Run: headless pygame with SDL's dummy video driver; simulated clock (each Clock.tick advances the game by its frame time, no real sleeping); random seed 0; keys injected as events and as key.get_pressed() state; mouse plan: one left click at the window centre at the start of phase 2, then a move to the lower-right quarter at the start of phase 3.
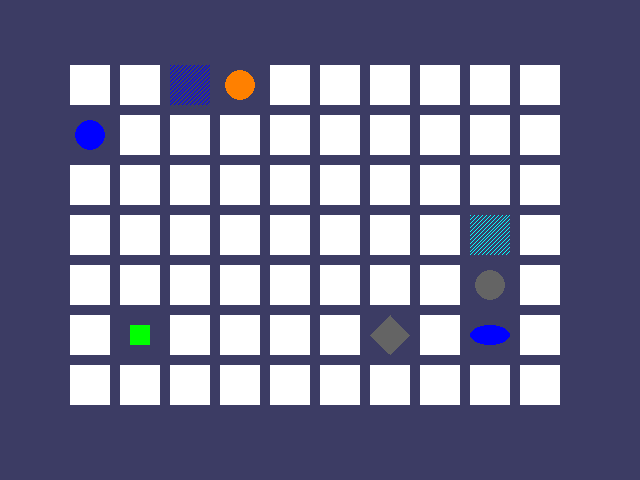
Frame 1 of 4 · flips 1–60 · no input
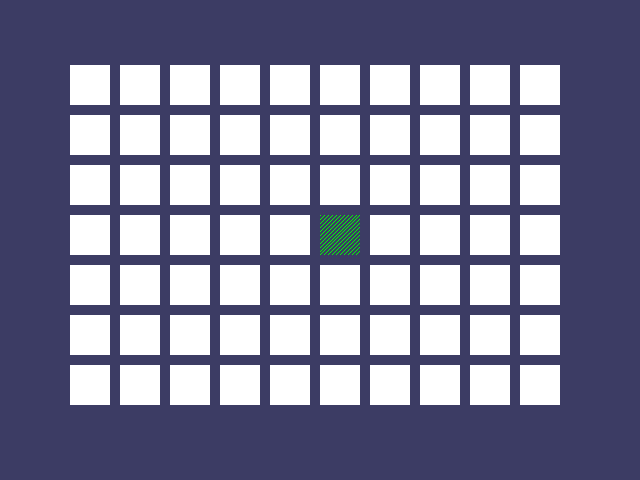
Frame 2 of 4 · flips 61–180 · clicked the window centre · tapped SPACE, RETURN · held RIGHT (→), D
Frame 3 of 4 · flips 181–300 · moved the mouse to the lower-right quarter · held DOWN (↓), S · screen unchanged from frame 2, image omitted
Frame 4 of 4 · flips 301–420 · held LEFT (←), A, UP (↑), W · screen unchanged from frame 3, image omitted

The pygame program that drew these frames:

import random
import sys

import pygame.time

board_width = 10
board_height = 7
box_size = 40
FPS = 30
gap_size = 10
reveal_speed = 8
window_height = 480
window_width = 640

assert (board_width * board_height) % 2 == 0, "Board needs to have an even number of boxes for pairs of matches."

x_margin = int((window_width - (board_width * (box_size + gap_size))) / 2)
y_margin = int((window_height - (board_height * (box_size + gap_size))) / 2)

blue = (0, 0, 255)
cyan = (0, 255, 255)
gray = (100, 100, 100)
green = (0, 255, 0)
navy_blue = (60, 60, 100)
orange = (255, 128, 0)
red = (255, 0, 0)
purple = (255, 0, 255)
white = (255, 255, 255)
yellow = (255, 255, 0)

bg_color = navy_blue
box_color = white
highlight_color = blue
light_bg_color = gray

diamond = 'diamond'
donut = 'donut'
lines = 'lines'
oval = 'oval'
square = 'square'

all_colors = (blue, cyan, gray, green, orange, red, yellow)
all_shapes = (diamond, donut, lines, oval, square)

assert len(all_colors) * len(all_shapes) * 2 >= board_width * board_height, \
    "Board is too big for the number of shapes or colors defined."


def main():
    global fps_clock, display_surf
    pygame.init()
    fps_clock = pygame.time.Clock()
    display_surf = pygame.display.set_mode((window_width, window_height))

    mouse_x = 0
    mouse_y = 0
    pygame.display.set_caption('Memory Puzzle Game')

    main_board = get_randomized_board()
    revealed_boxes = generate_revealed_boxes_data(False)

    first_selection = None

    display_surf.fill(bg_color)
    start_game_animation(main_board)

    while True:
        mouse_clicked = False

        display_surf.fill(bg_color)
        draw_board(main_board, revealed_boxes)

        for event in pygame.event.get():
            if event.type == pygame.QUIT or (event.type == pygame.KEYUP and event.key == pygame.K_ESCAPE):
                pygame.quit()
                sys.exit()
            elif event.type == pygame.MOUSEMOTION:
                mouse_x, mouse_y = event.pos
            elif event.type == pygame.MOUSEBUTTONUP:
                mouse_x, mouse_y = event.pos
                mouse_clicked = True

        box_x, box_y = get_box_at_pixel(mouse_x, mouse_y)

        if box_x is not None and box_y is not None:
            if not revealed_boxes[box_x][box_y]:
                draw_highlight_box(box_x, box_y)
            if not revealed_boxes[box_x][box_y] and mouse_clicked:
                reveal_boxes_animation(main_board, [(box_x, box_y)])
                revealed_boxes[box_x][box_y] = True

                if first_selection is None:
                    first_selection = (box_x, box_y)
                else:
                    icon1_shape, icon1_color = get_shape_and_color(main_board, first_selection[0], first_selection[1])
                    icon2_shape, icon2_color = get_shape_and_color(main_board, box_x, box_y)

                    if icon1_shape != icon2_shape or icon1_color != icon2_color:
                        pygame.time.wait(1000)
                        cover_boxes_animation(main_board, [(first_selection[0], first_selection[1]), (box_x, box_y)])
                        revealed_boxes[first_selection[0]][first_selection[1]] = False
                        revealed_boxes[box_x][box_y] = False
                    elif has_won(revealed_boxes):
                        game_won_animation(main_board)
                        pygame.time.wait(2000)

                        main_board = get_randomized_board()
                        revealed_boxes = generate_revealed_boxes_data(False)

                        draw_board(main_board, revealed_boxes)
                        pygame.display.update()
                        pygame.time.wait(1000)

                        start_game_animation(main_board)
                    first_selection = None

        pygame.display.update()
        fps_clock.tick(FPS)


def generate_revealed_boxes_data(val):
    revealed_boxes = []
    for i in range(board_width):
        revealed_boxes.append([val] * board_height)
    return revealed_boxes


def get_randomized_board():
    icons = []
    for color in all_colors:
        for shape in all_shapes:
            icons.append((shape, color))

    random.shuffle(icons)
    num_icons_used = int(board_width * board_height / 2)
    icons = icons[:num_icons_used] * 2
    random.shuffle(icons)

    board = []
    for x in range(board_width):
        column = []
        for y in range(board_height):
            column.append(icons[0])
            del icons[0]
        board.append(column)
    return board


def split_into_groups_of(group_size, the_list):
    result = []
    for i in range(0, len(the_list), group_size):
        result.append(the_list[i:i + group_size])
    return result


def left_top_cords_of_box(box_x, box_y):
    left = box_x * (box_size + gap_size) + x_margin
    top = box_y * (box_size + gap_size) + y_margin
    return left, top


def get_box_at_pixel(x, y):
    for box_x in range(board_width):
        for box_y in range(board_height):
            left, top = left_top_cords_of_box(box_x, box_y)
            box_rect = pygame.Rect(left, top, box_size, box_size)
            if box_rect.collidepoint(x, y):
                return box_x, box_y
    return None, None


def draw_icon(shape, color, box_x, box_y):
    quarter = int(box_size * 0.25)
    half = int(box_size * 0.5)

    left, top = left_top_cords_of_box(box_x, box_y)

    if shape == donut:
        pygame.draw.circle(display_surf, color, (left + half, top + half), half - 5)
        pygame.draw.circle(display_surf, color, (left + half, top + half), quarter - 5)
    elif shape == square:
        pygame.draw.rect(display_surf, color, (left + quarter, top + quarter, box_size - half, box_size - half))
    elif shape == diamond:
        pygame.draw.polygon(display_surf, color, ((left + half, top), (left + box_size - 1, top + half),
                                                  (left + half, top + box_size - 1), (left, top + half)))
    elif shape == lines:
        for i in range(0, box_size, 4):
            pygame.draw.line(display_surf, color, (left, top + i), (left + i, top))
            pygame.draw.line(display_surf, color, (left + i, top + box_size - 1), (left + box_size - 1, top + i))
    elif shape == oval:
        pygame.draw.ellipse(display_surf, color, (left, top + quarter, box_size, half))


def get_shape_and_color(board, box_x, box_y):
    return board[box_x][box_y][0], board[box_x][box_y][1]


def draw_box_covers(board, boxes, coverage):
    for box in boxes:
        left, top = left_top_cords_of_box(box[0], box[1])
        pygame.draw.rect(display_surf, bg_color, (left, top, box_size, box_size))
        shape, color = get_shape_and_color(board, box[0], box[1])
        draw_icon(shape, color, box[0], box[1])

        if coverage > 0:
            pygame.draw.rect(display_surf, box_color, (left, top, coverage, box_size))
    pygame.display.update()
    fps_clock.tick(FPS)


def reveal_boxes_animation(board, boxes_to_reveal):
    for coverage in range(box_size, (-reveal_speed) - 1, -reveal_speed):
        draw_box_covers(board, boxes_to_reveal, coverage)


def cover_boxes_animation(board, boxes_to_cover):
    for coverage in range(0, box_size + reveal_speed, reveal_speed):
        draw_box_covers(board, boxes_to_cover, coverage)


def draw_board(board, revealed):
    for box_x in range(board_width):
        for box_y in range(board_height):
            left, top = left_top_cords_of_box(box_x, box_y)
            if not revealed[box_x][box_y]:
                pygame.draw.rect(display_surf, box_color, (left, top, box_size, box_size))
            else:
                shape, color = get_shape_and_color(board, box_x, box_y)
                draw_icon(shape, color, box_x, box_y)


def draw_highlight_box(box_x, box_y):
    left, top = left_top_cords_of_box(box_x, box_y)
    pygame.draw.rect(display_surf, highlight_color, (left - 5, top - 5, box_size + 10, box_size + 10), 4)


def start_game_animation(board):
    covered_boxes = generate_revealed_boxes_data(False)
    boxes = []
    for x in range(board_width):
        for y in range(board_height):
            boxes.append((x, y))
    random.shuffle(boxes)
    box_groups = split_into_groups_of(8, boxes)

    draw_board(board, covered_boxes)
    for box_group in box_groups:
        reveal_boxes_animation(board, box_group)
        cover_boxes_animation(board, box_group)


def game_won_animation(board):
    covered_boxes = generate_revealed_boxes_data(True)
    color1 = light_bg_color
    color2 = bg_color

    for i in range(13):
        color1, color2 = color2, color1
        display_surf.fill(color1)
        draw_board(board, covered_boxes)
        pygame.display.update()
        pygame.time.wait(300)


def has_won(revealed_boxes):
    for i in revealed_boxes:
        if False in i:
            return False
        return True


if __name__ == '__main__':
    main()
